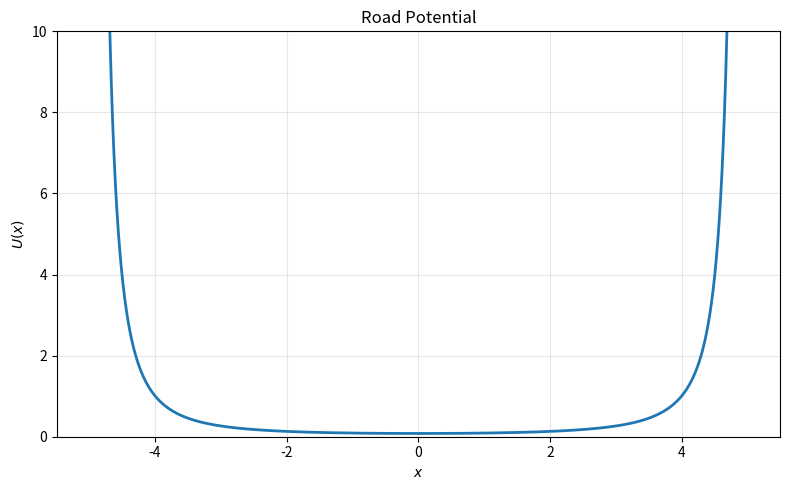

Reproduce this figure in Python.
import numpy as np
import matplotlib.pyplot as plt

# Parameters
beta = 1.0
x_left = -5.0
x_right = 5.0

# Avoid the singularities at x_left and x_right
x = np.linspace(x_left + 0.01, x_right - 0.01, 2000)

# Potential
U = beta * (
    (1 / (x - x_left))**2
    + (1 / (x_right - x))**2
)

# Plot
plt.figure(figsize=(8, 5))
plt.plot(x, U, linewidth=2)

plt.xlabel(r"$x$")
plt.ylabel(r"$U(x)$")
plt.title("Road Potential")

plt.grid(True, alpha=0.3)
plt.ylim(0, 10)  # Adjust/remove if you want to see the singular behavior

plt.tight_layout()
plt.show()
